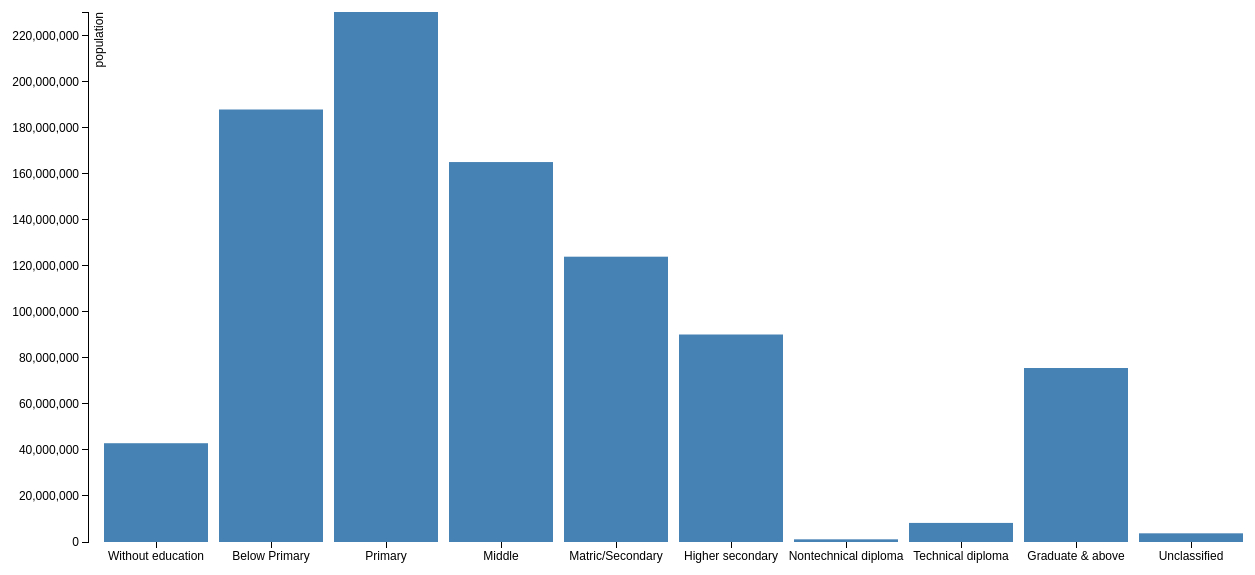
D3 v3 page, settled after 480 driven frames (8 s of simulated time); the page loaded 1 data file(s).



  var margin = {top:20, right:30, bottom:50, left:100};

  var width = 1300 - margin.left - margin.right;

  var height = 600 - margin.top - margin.bottom;

  var x = d3.scale.ordinal()
      .rangeRoundBands([0,width], 0.1);

  var y = d3.scale.linear()
      .range([height,0]);

  var xAxis = d3.svg.axis()
      .scale(x)
      .orient("bottom");

  var yAxis = d3.svg.axis()
      .scale(y)
      .orient("left");
      //.ticks(10, "s");

  var chart = d3.select(".chart")
      .attr("height", height + margin.top + margin.bottom)
      .attr("width", width + margin.left + margin.right)
    .append("g")
      .attr("transform", "translate(" + margin.left + "," + margin.top +")");

  d3.json("plotC.json", function(json) {
    var data = json.Education;

    x.domain(data.map(function(d) {return d.education;}));

    y.domain([0,d3.max(data, function(d){ return d.population;})]);

    chart.append("g")
        .attr("class", "x axis")
        .attr("transform", "translate(0," + height + ")")
        .call(xAxis)
      

    chart.append("g")
        .attr("class", "y axis")
        .call(yAxis)
      .append("text")
        .attr("transform", "rotate(-90)")
        .attr("y", 6)
        .attr("dy", "0.71em")
        .style("text-anchor", "end")
        .text("population");

    chart.selectAll(".bar")
        .data(data)
      .enter().append("rect")
        .attr("class", "bar")
        .attr("x", function(d) { return x(d.education); })
        .attr("y", function(d) { return y(d.population); })
        .attr("height", function(d) { return height - y(d.population); })
        .attr("width", x.rangeBand());

  });


### data: plotC.json
{
 "Education": [
  {
   "education": "Without education",
   "population": 42917688
  },
  {
   "education": "Below Primary",
   "population": 187922838
  },
  {
   "education": "Primary",
   "population": 230286790
  },
  {
   "education": "Middle",
   "population": 165085953
  },
  {
   "education": "Matric/Secondary",
   "population": 123969998
  },
  {
   "education": "Higher secondary",
   "population": 90159789
  },
  {
   "education": "Nontechnical diploma",
   "population": 1162928
  },
  {
   "education": "Technical diploma",
   "population": 8290083
  },
  "... 2 more items"
 ]
}